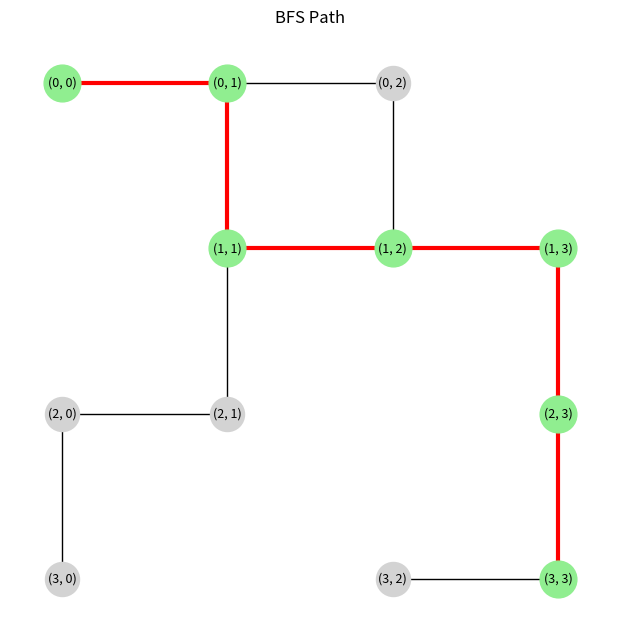
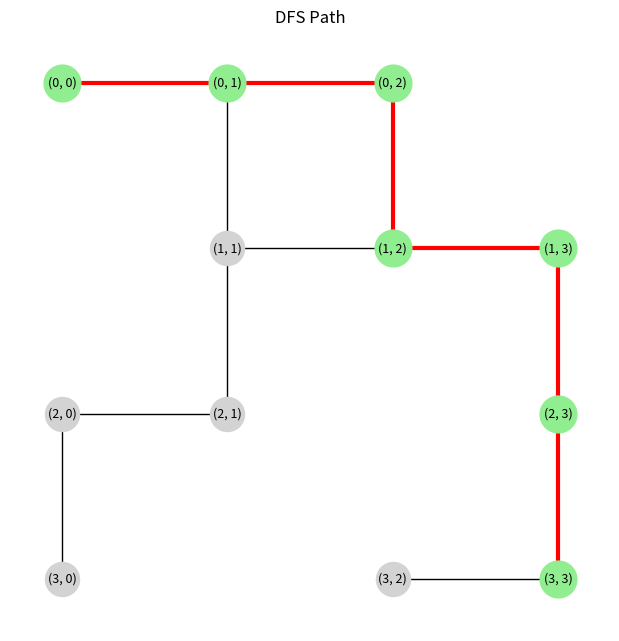

Write the Python code that produced these figures, in order.
from collections import deque
import networkx as nx
import matplotlib.pyplot as plt

# ---------------- GRID ----------------
grid = [
    [0, 0, 0, 1],
    [1, 0, 0, 0],
    [0, 0, 1, 0],
    [0, 1, 0, 0],
]

start = (0, 0)
goal = (3, 3)

# ---------------- GRAPH BUILDER ----------------
def build_graph(grid):
    G = nx.Graph()
    rows, cols = len(grid), len(grid[0])

    for x in range(rows):
        for y in range(cols):
            if grid[x][y] == 0:
                G.add_node((x, y))
                for dx, dy in [(-1,0), (1,0), (0,-1), (0,1)]:
                    nx_, ny_ = x + dx, y + dy
                    if (0 <= nx_ < rows and
                        0 <= ny_ < cols and
                        grid[nx_][ny_] == 0):
                        G.add_edge((x, y), (nx_, ny_))
    return G

# ---------------- BFS ----------------
def bfs(grid, start, goal):
    queue = deque([start])
    visited = set([start])
    parent = {}

    while queue:
        x, y = queue.popleft()
        if (x, y) == goal:
            break

        for dx, dy in [(-1,0), (1,0), (0,-1), (0,1)]:
            nx_, ny_ = x + dx, y + dy
            if (0 <= nx_ < len(grid) and
                0 <= ny_ < len(grid[0]) and
                grid[nx_][ny_] == 0 and
                (nx_, ny_) not in visited):

                queue.append((nx_, ny_))
                visited.add((nx_, ny_))
                parent[(nx_, ny_)] = (x, y)

    if goal not in parent and goal != start:
        return None

    path = []
    node = goal
    while node != start:
        path.append(node)
        node = parent[node]

    path.append(start)
    return path[::-1]

# ---------------- DFS ----------------
def dfs(grid, start, goal):
    stack = [start]
    visited = set([start])
    parent = {}

    while stack:
        x, y = stack.pop()
        if (x, y) == goal:
            break

        for dx, dy in [(-1,0), (1,0), (0,-1), (0,1)]:
            nx_, ny_ = x + dx, y + dy
            if (0 <= nx_ < len(grid) and
                0 <= ny_ < len(grid[0]) and
                grid[nx_][ny_] == 0 and
                (nx_, ny_) not in visited):

                stack.append((nx_, ny_))
                visited.add((nx_, ny_))
                parent[(nx_, ny_)] = (x, y)

    if goal not in parent and goal != start:
        return None

    path = []
    node = goal
    while node != start:
        path.append(node)
        node = parent[node]

    path.append(start)
    return path[::-1]

# ---------------- DRAW ----------------
def draw_graph(G, path, title):
    pos = {node: (node[1], -node[0]) for node in G.nodes()}

    plt.figure(figsize=(6,6))
    nx.draw(G, pos, with_labels=True, node_color="lightgray",
            node_size=600, font_size=9)

    if path:
        edges = list(zip(path, path[1:]))
        nx.draw_networkx_nodes(G, pos, nodelist=path,
                               node_color="lightgreen", node_size=700)
        nx.draw_networkx_edges(G, pos, edgelist=edges,
                               edge_color="red", width=3)

    plt.title(title)
    plt.show()

# ---------------- RUN ----------------
G = build_graph(grid)

bfs_path = bfs(grid, start, goal)
dfs_path = dfs(grid, start, goal)

print("BFS Path:", bfs_path)
print("DFS Path:", dfs_path)

draw_graph(G, bfs_path, "BFS Path")
draw_graph(G, dfs_path, "DFS Path")
